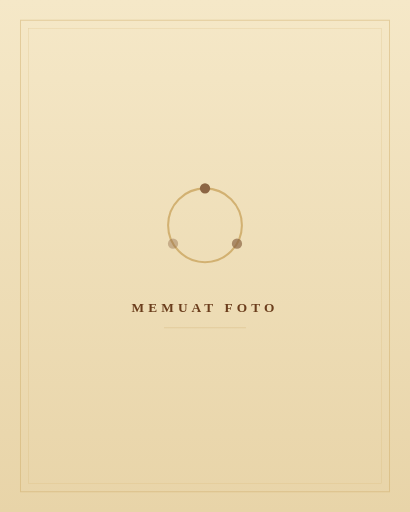
t = 0.00 s
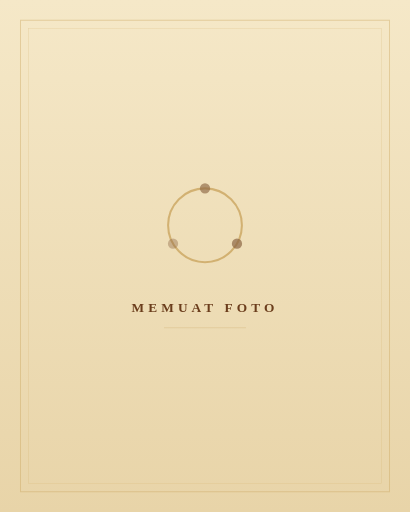
t = 0.35 s
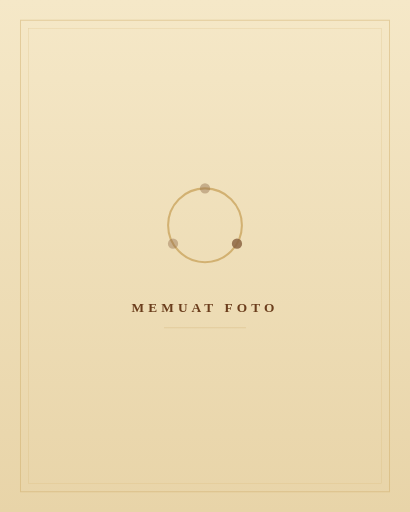
t = 0.82 s
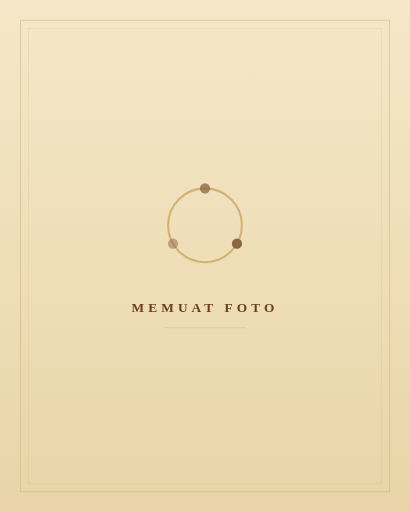
t = 1.17 s
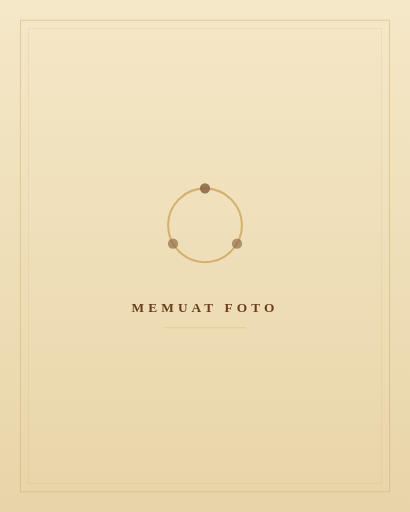
t = 1.52 s
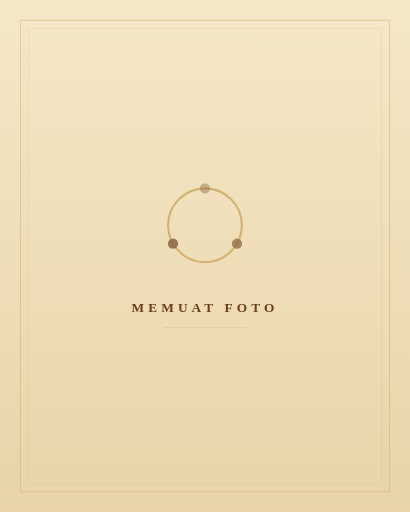
t = 1.98 s

The animated SVG that drew these frames (rendered in a browser with its animation timeline set to each time). Animation: 3 SMIL elements (animate=3); one cycle of 2.33 s, repeats indefinitely.

<?xml version="1.0" encoding="UTF-8"?>
<svg xmlns="http://www.w3.org/2000/svg" viewBox="0 0 400 500" preserveAspectRatio="xMidYMid slice">
  <defs>
    <linearGradient id="bg" x1="0" y1="0" x2="0" y2="1">
      <stop offset="0%" stop-color="#f5e8c8"/>
      <stop offset="100%" stop-color="#e8d4a8"/>
    </linearGradient>
  </defs>
  <rect width="400" height="500" fill="url(#bg)"/>
  <rect x="20" y="20" width="360" height="460" fill="none" stroke="#c9a25a" stroke-width="1" opacity="0.4"/>
  <rect x="28" y="28" width="344" height="444" fill="none" stroke="#c9a25a" stroke-width="0.5" opacity="0.3"/>
  <g transform="translate(200 220)" opacity="0.75">
    <circle r="36" fill="none" stroke="#c9a25a" stroke-width="2"/>
    <circle cx="0" cy="-36" r="5" fill="#6b3d1c">
      <animate attributeName="opacity" values="1;0.3;1" dur="1.4s" repeatCount="indefinite"/>
    </circle>
    <circle cx="31.2" cy="18" r="5" fill="#6b3d1c" opacity="0.7">
      <animate attributeName="opacity" values="0.7;1;0.3" dur="1.4s" repeatCount="indefinite" begin="0.47s"/>
    </circle>
    <circle cx="-31.2" cy="18" r="5" fill="#6b3d1c" opacity="0.4">
      <animate attributeName="opacity" values="0.4;0.7;1" dur="1.4s" repeatCount="indefinite" begin="0.93s"/>
    </circle>
  </g>
  <text x="200" y="305" text-anchor="middle" font-family="Georgia, serif" font-size="13" fill="#6b3d1c" letter-spacing="4" font-weight="bold">MEMUAT FOTO</text>
  <line x1="160" y1="320" x2="240" y2="320" stroke="#c9a25a" stroke-width="0.5" opacity="0.5"/>
</svg>
